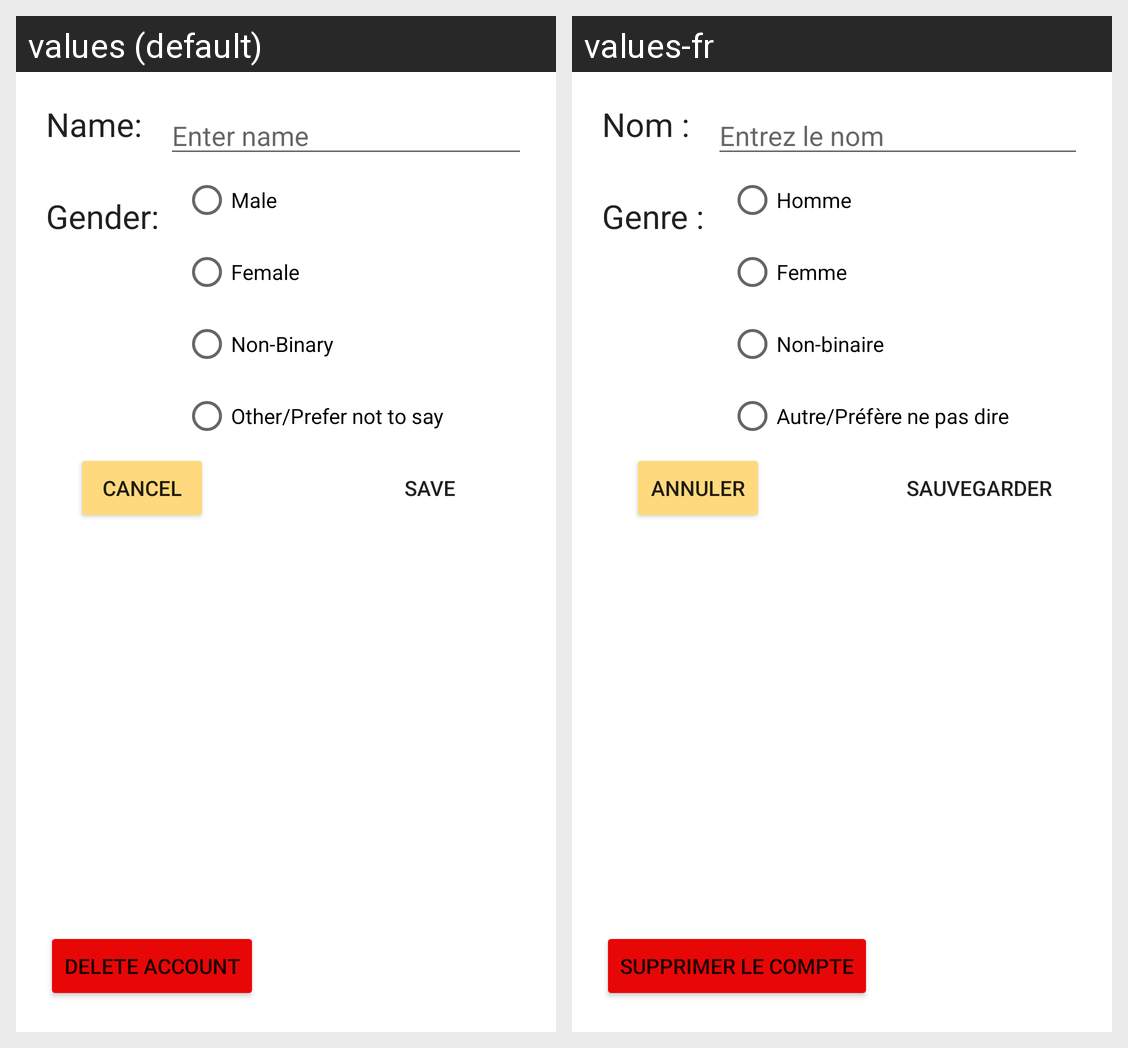

For this localized Android screen grid, give each drawn string resource with its value in every locale shown.
Android screen res/layout/fragment_user_options.xml rendered under 2 locales, left to right: values (default), values-fr. Device: Nexus 5 (rendered at 1080×1920; each locale shown at half size, 540×960, under a caption strip naming it); theme AppTheme.
Strings drawn on this screen, with the default value and each locale's value (text and hints the layout hard-codes, and strings that could not be matched under every locale, appear in the picture but are not listed):

name
  values: Name:
  values-fr: Nom :

enter_name
  values: Enter name
  values-fr: Entrez le nom

gender
  values: Gender:
  values-fr: Genre :

gender_male
  values: Male
  values-fr: Homme

gender_female
  values: Female
  values-fr: Femme

gender_nonbinary
  values: Non-Binary
  values-fr: Non-binaire

gender_other
  values: Other/Prefer not to say
  values-fr: Autre/Préfère ne pas dire

cancel
  values: Cancel
  values-fr: Annuler

save
  values: Save
  values-fr: Sauvegarder

delete_account
  values: Delete Account
  values-fr: Supprimer le compte
